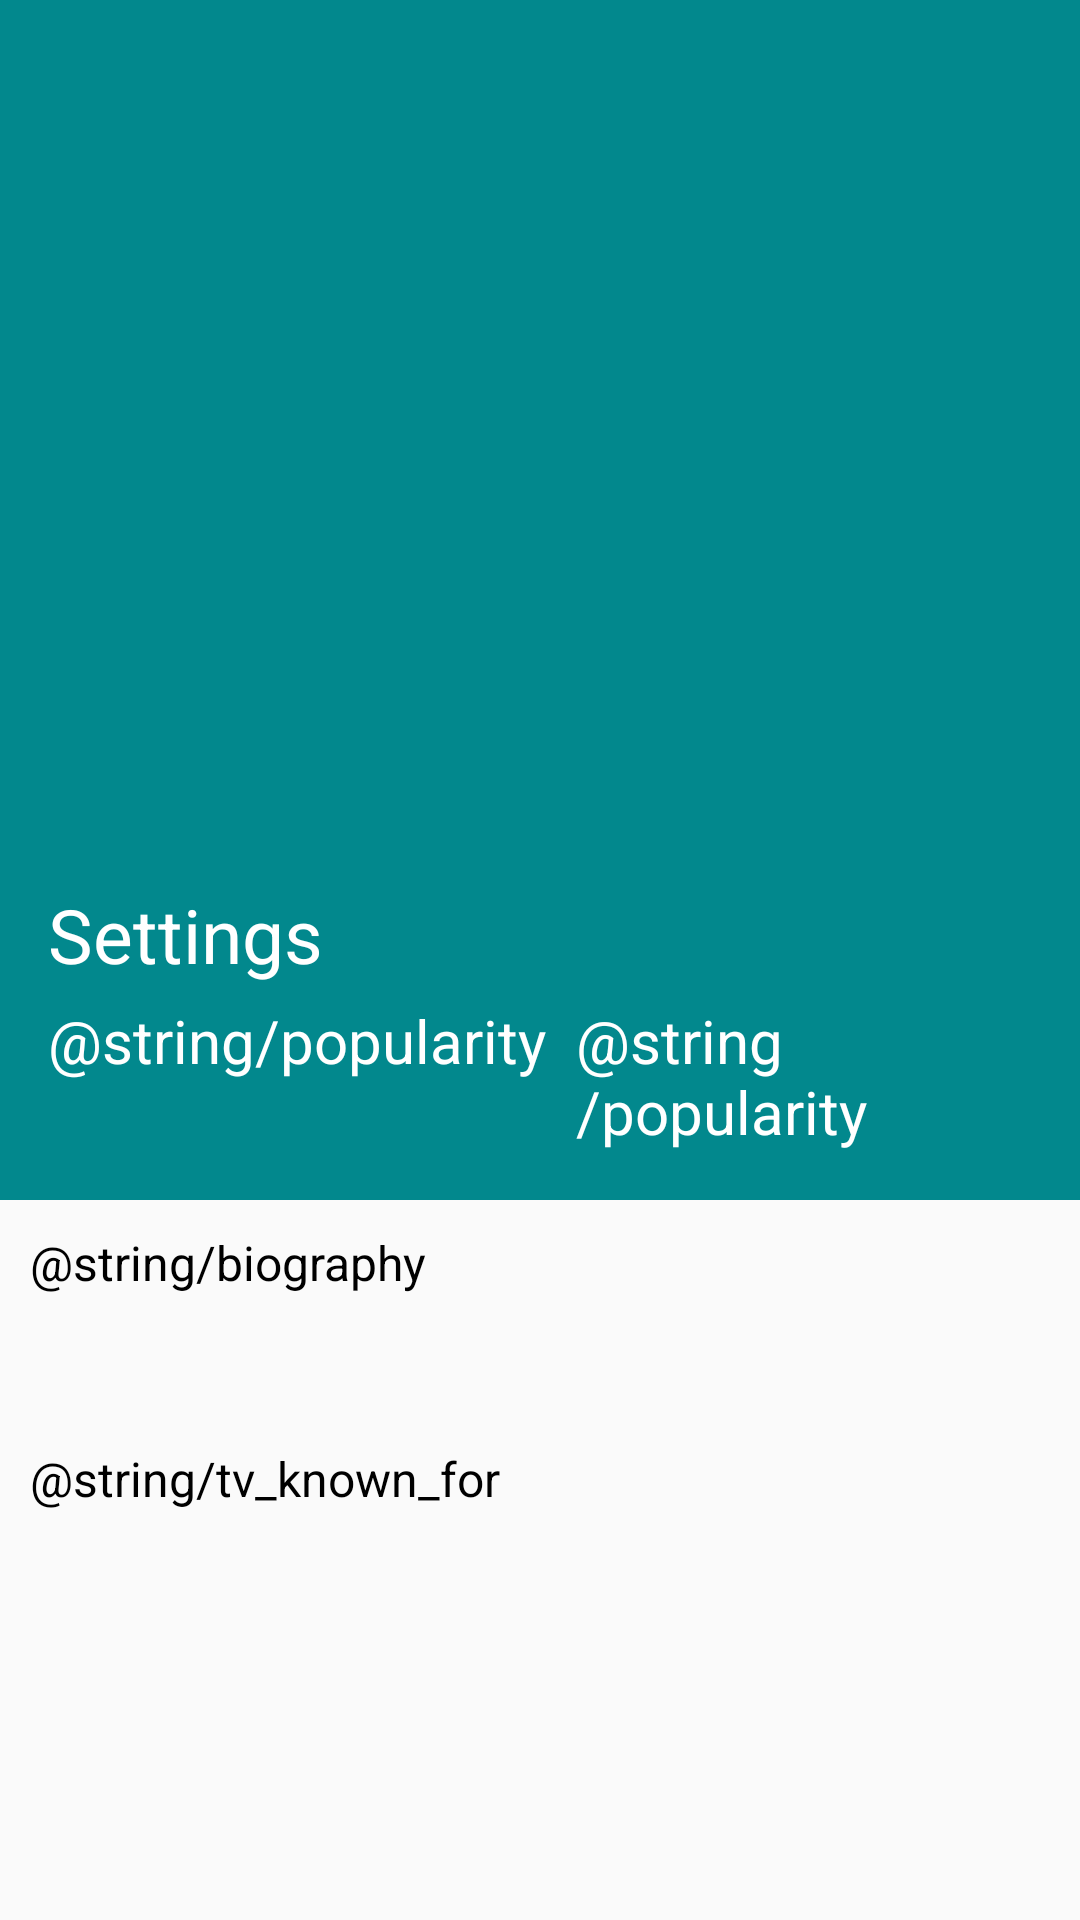

This screen was rendered from an Android layout file. Write that file and the resources it references.
<!-- AndroidManifest.xml: application theme AppTheme -->
<!-- res/layout/activity_people_details.xml -->
<?xml version="1.0" encoding="utf-8"?>
<android.support.design.widget.CoordinatorLayout xmlns:android="http://schemas.android.com/apk/res/android"
    xmlns:app="http://schemas.android.com/apk/res-auto"
    xmlns:tools="http://schemas.android.com/tools"
    android:layout_width="match_parent"
    android:layout_height="match_parent"
    android:fitsSystemWindows="true"
    tools:context="com.kmdev.flix.ui.activities.MovieDetailsActivity">

    <android.support.design.widget.AppBarLayout
        android:id="@+id/app_bar"
        android:layout_width="match_parent"
        android:layout_height="@dimen/app_bar_height"
        android:fitsSystemWindows="true"
        android:theme="@style/AppTheme.AppBarOverlay">

        <android.support.design.widget.CollapsingToolbarLayout
            android:id="@+id/toolbar_layout"
            android:layout_width="match_parent"
            android:layout_height="match_parent"
            android:fitsSystemWindows="true"
            app:contentScrim="?colorPrimary"
            app:layout_scrollFlags="scroll|exitUntilCollapsed|snap"
            app:titleEnabled="false">

            <FrameLayout
                android:id="@+id/frame_layout_collapsing_toolbar"
                android:layout_width="match_parent"
                android:layout_height="match_parent"
                android:background="?android:attr/selectableItemBackground"
                android:clickable="true"
                android:fitsSystemWindows="true"
                app:layout_collapseMode="parallax">
                
                <ImageView
                    android:id="@+id/imageMovieBack"
                    android:layout_width="match_parent"
                    android:layout_height="match_parent"
                    android:adjustViewBounds="true"
                    android:fitsSystemWindows="true"
                    android:orientation="vertical"
                    android:scaleType="centerCrop"
                    app:layout_collapseMode="parallax" />

                <View
                    android:layout_width="match_parent"
                    android:layout_height="match_parent"
                    android:background="@drawable/action_bar_gradient_dark" />

                <LinearLayout
                    android:layout_width="match_parent"
                    android:layout_height="match_parent"
                    android:layout_gravity="start|bottom"
                    android:gravity="start|bottom"
                    android:orientation="vertical"
                    android:padding="@dimen/dp_16dp"
                    android:visibility="visible"
                    app:layout_collapseMode="parallax">

                    <TextView
                        android:id="@+id/tv_title"
                        android:layout_width="wrap_content"
                        android:layout_height="wrap_content"
                        android:ellipsize="end"
                        android:maxLines="2"
                        android:text="@string/action_settings"
                        android:textAppearance="@style/TextAppearance.FontPath.BOLD"
                        android:textColor="@color/color_white"
                        android:textSize="@dimen/text_size_large" />

                    <LinearLayout
                        android:layout_width="match_parent"
                        android:layout_height="wrap_content"
                        android:orientation="horizontal">

                        <TextView
                            android:layout_width="wrap_content"
                            android:layout_height="wrap_content"
                            android:paddingTop="@dimen/dp_5"
                            android:text="@string/popularity"
                            android:textAppearance="@style/TextAppearance.FontPath.BOLD"
                            android:textColor="@color/color_white"
                            android:textSize="@dimen/text_size_medium" />

                        <TextView
                            android:id="@+id/tv_popularity"
                            android:layout_width="wrap_content"
                            android:layout_height="wrap_content"
                            android:layout_marginLeft="@dimen/dp_10"
                            android:paddingTop="@dimen/dp_5"
                            android:text="@string/popularity"
                            android:textAppearance="@style/TextAppearance.FontPath.BOLD"
                            android:textColor="@color/color_white"
                            android:textSize="@dimen/text_size_medium" />
                    </LinearLayout>

                </LinearLayout>
            </FrameLayout>

            <android.support.v7.widget.Toolbar
                android:id="@+id/toolbar"
                android:layout_width="match_parent"
                android:layout_height="?attr/actionBarSize"
                app:layout_collapseMode="pin"
                app:paddingEnd="0dp"
                app:paddingStart="0dp"
                app:popupTheme="@style/AppTheme.PopupOverlay">

                <TextView
                    android:id="@+id/tv_title_toolbar"
                    android:layout_width="wrap_content"
                    android:layout_height="match_parent"
                    android:gravity="center_vertical"
                    android:singleLine="true"
                    android:textAppearance="@style/TextAppearance.FontPath.BOLD"
                    android:textSize="@dimen/text_size_medium" />
            </android.support.v7.widget.Toolbar>

        </android.support.design.widget.CollapsingToolbarLayout>
    </android.support.design.widget.AppBarLayout>

    <include layout="@layout/content_people_details" />


</android.support.design.widget.CoordinatorLayout>
<!-- res/layout/content_people_details.xml (included above) -->
<?xml version="1.0" encoding="utf-8"?>
<android.support.v4.widget.NestedScrollView xmlns:android="http://schemas.android.com/apk/res/android"
    xmlns:app="http://schemas.android.com/apk/res-auto"
    xmlns:tools="http://schemas.android.com/tools"
    android:layout_width="match_parent"
    android:layout_height="match_parent"
    app:layout_behavior="@string/appbar_scrolling_view_behavior"
    tools:context="com.kmdev.flix.ui.activities.PeopleDetailsActivity">

    <LinearLayout
        android:layout_width="match_parent"
        android:layout_height="match_parent"
        android:orientation="vertical">

        <TextView
            android:layout_width="match_parent"
            android:layout_height="wrap_content"
            android:layout_margin="@dimen/dp_10"
            android:text="@string/biography"
            android:textAppearance="@style/TextAppearance.FontPath.BOLD"
            android:textColor="@color/black"
            android:textSize="@dimen/dp_16dp" />

        <TextView
            android:id="@+id/tv_biography"
            android:layout_width="match_parent"
            android:layout_height="wrap_content"
            android:layout_marginBottom="@dimen/text_margin"
            android:layout_marginLeft="@dimen/text_margin"
            android:textAppearance="@style/TextAppearance.FontPath.REGULAR"
            android:textSize="@dimen/text_size_small" />

        <TextView
            android:id="@+id/tv_known_for"
            android:layout_width="match_parent"
            android:layout_height="wrap_content"
            android:layout_margin="@dimen/text_margin"
            android:text="@string/tv_known_for"
            android:textAppearance="@style/TextAppearance.FontPath.BOLD"
            android:textColor="@color/black"
            android:textSize="@dimen/dp_16dp" />

        <FrameLayout
            android:id="@+id/frame_review"
            android:layout_width="match_parent"
            android:layout_height="wrap_content">

            <LinearLayout
                android:layout_width="match_parent"
                android:layout_height="wrap_content"
                android:layout_gravity="center"
                android:gravity="center"
                android:orientation="vertical">

                <ProgressBar
                    android:id="@+id/progress_bar_known"
                    android:layout_width="wrap_content"
                    android:layout_height="wrap_content"
                    android:visibility="gone" />

                <TextView
                    android:id="@+id/tv_loading_known"
                    android:layout_width="wrap_content"
                    android:layout_height="wrap_content"
                    android:paddingTop="@dimen/dp_4dp"
                    android:text="@string/loading_wait"

                    android:textAppearance="@style/TextAppearance.FontPath.REGULAR"
                    android:textColor="@color/black"
                    android:visibility="gone" />
            </LinearLayout>

            <android.support.v7.widget.RecyclerView
                android:id="@+id/recycler_known"
                android:layout_width="match_parent"
                android:layout_height="wrap_content"
                android:layout_margin="@dimen/text_margin" />

            <TextView
                android:id="@+id/tv_known"
                android:layout_width="match_parent"
                android:layout_height="wrap_content"
                android:layout_marginBottom="@dimen/text_margin"
                android:layout_marginLeft="@dimen/text_margin"
                android:text="@string/no_reviews_available"

                android:textAppearance="@style/TextAppearance.FontPath.REGULAR"
                android:textSize="@dimen/dp_15"
                android:visibility="gone" />
        </FrameLayout>

    </LinearLayout>


</android.support.v4.widget.NestedScrollView>
<!-- resources referenced by this layout -->
<resources>
  <color name="black">#000000</color>
  <color name="color_white">#ffffff</color>
  <dimen name="app_bar_height">400dp</dimen>
  <dimen name="dp_10">10dp</dimen>
  <dimen name="dp_15">15dp</dimen>
  <dimen name="dp_16dp">16dp</dimen>
  <dimen name="dp_4dp">4dp</dimen>
  <dimen name="dp_5">5dp</dimen>
  <dimen name="text_margin">10dp</dimen>
  <dimen name="text_size_large">25sp</dimen>
  <dimen name="text_size_medium">20sp</dimen>
  <dimen name="text_size_small">15sp</dimen>
  <string name="action_settings">Settings</string>
  <string name="loading_wait">Loading,Please wait...</string>
  <string name="no_reviews_available">No reviews available.</string>
  <style name="AppTheme.AppBarOverlay" parent="ThemeOverlay.AppCompat.Dark.ActionBar" />
  <style name="AppTheme.PopupOverlay" parent="ThemeOverlay.AppCompat.Light" />
  <style name="TextAppearance.FontPath.BOLD" parent="android:TextAppearance">
          
          <item name="fontPath">fonts/Montserrat-Bold.ttf</item>
  
      </style>
  <style name="TextAppearance.FontPath.REGULAR" parent="android:TextAppearance">
          
          <item name="fontPath">fonts/Montserrat-Regular.ttf</item>
      </style>
  <style name="AppTheme" parent="Theme.AppCompat.Light.DarkActionBar">
          
          <item name="colorPrimary">@color/colorPrimary</item>
          <item name="colorPrimaryDark">@color/colorPrimaryDark</item>
          <item name="colorAccent">@color/colorAccent</item>
      </style>
  <color name="colorPrimary">#02888D</color>
  <color name="colorPrimaryDark">#036a6e</color>
  <color name="colorAccent">#FF5722</color>
</resources>
